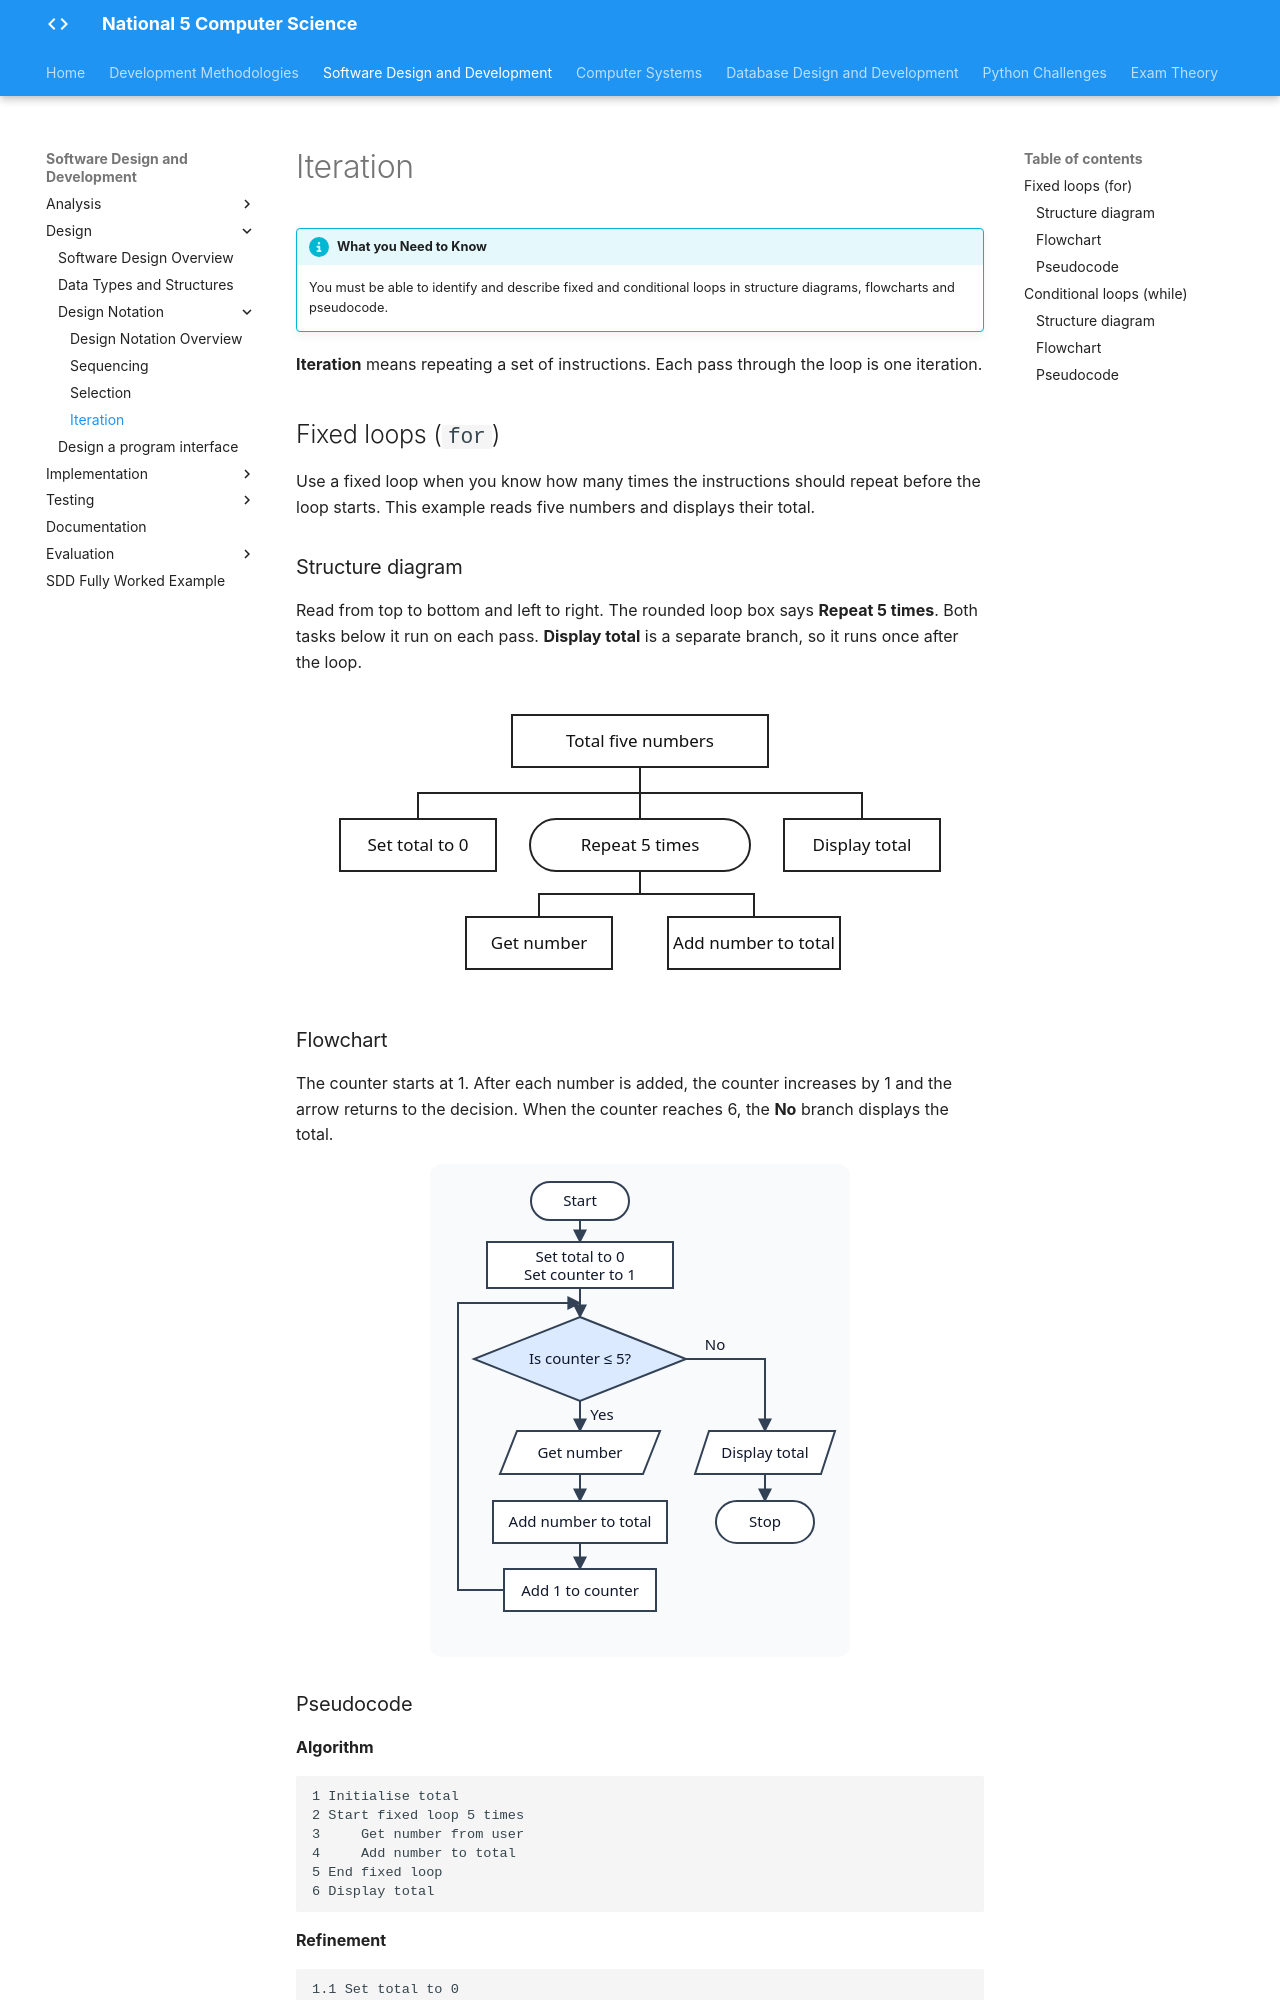

repository: Mr-Wood-CS/LN-National-5 · page: 02-sdd/2.3-design/3.6-iteration/index.html · generator: mkdocs

# Iteration

!!! info "What you Need to Know"

    You must be able to identify and describe fixed and conditional loops in structure diagrams, flowcharts and pseudocode.

**Iteration** means repeating a set of instructions. Each pass through the loop is one iteration.

## Fixed loops (`for`)

Use a fixed loop when you know how many times the instructions should repeat before the loop starts. This example reads five numbers and displays their total.

### Structure diagram

Read from top to bottom and left to right. The rounded loop box says **Repeat 5 times**. Both tasks below it run on each pass. **Display total** is a separate branch, so it runs once after the loop.

<figure markdown="span">
  ![Set total to zero, repeat Get number and Add number to total five times, then display the total.](../../_assets/Images/iteration-structure.svg){ width="640" }
</figure>

### Flowchart

The counter starts at 1. After each number is added, the counter increases by 1 and the arrow returns to the decision. When the counter reaches 6, the **No** branch displays the total.

<figure markdown="span">
  ![Set total to zero and counter to one. While counter is at most five, get a number, add it to the total and increase counter. Then display the total and stop.](../../_assets/Images/iteration-for-flowchart.svg){ width="420" }
</figure>

### Pseudocode

**Algorithm**

```text
1 Initialise total
2 Start fixed loop 5 times
3     Get number from user
4     Add number to total
5 End fixed loop
6 Display total
```

**Refinement**

```text
1.1 Set total to 0

4.1 Add the number entered to the current total
4.2 Store the result in total
```
